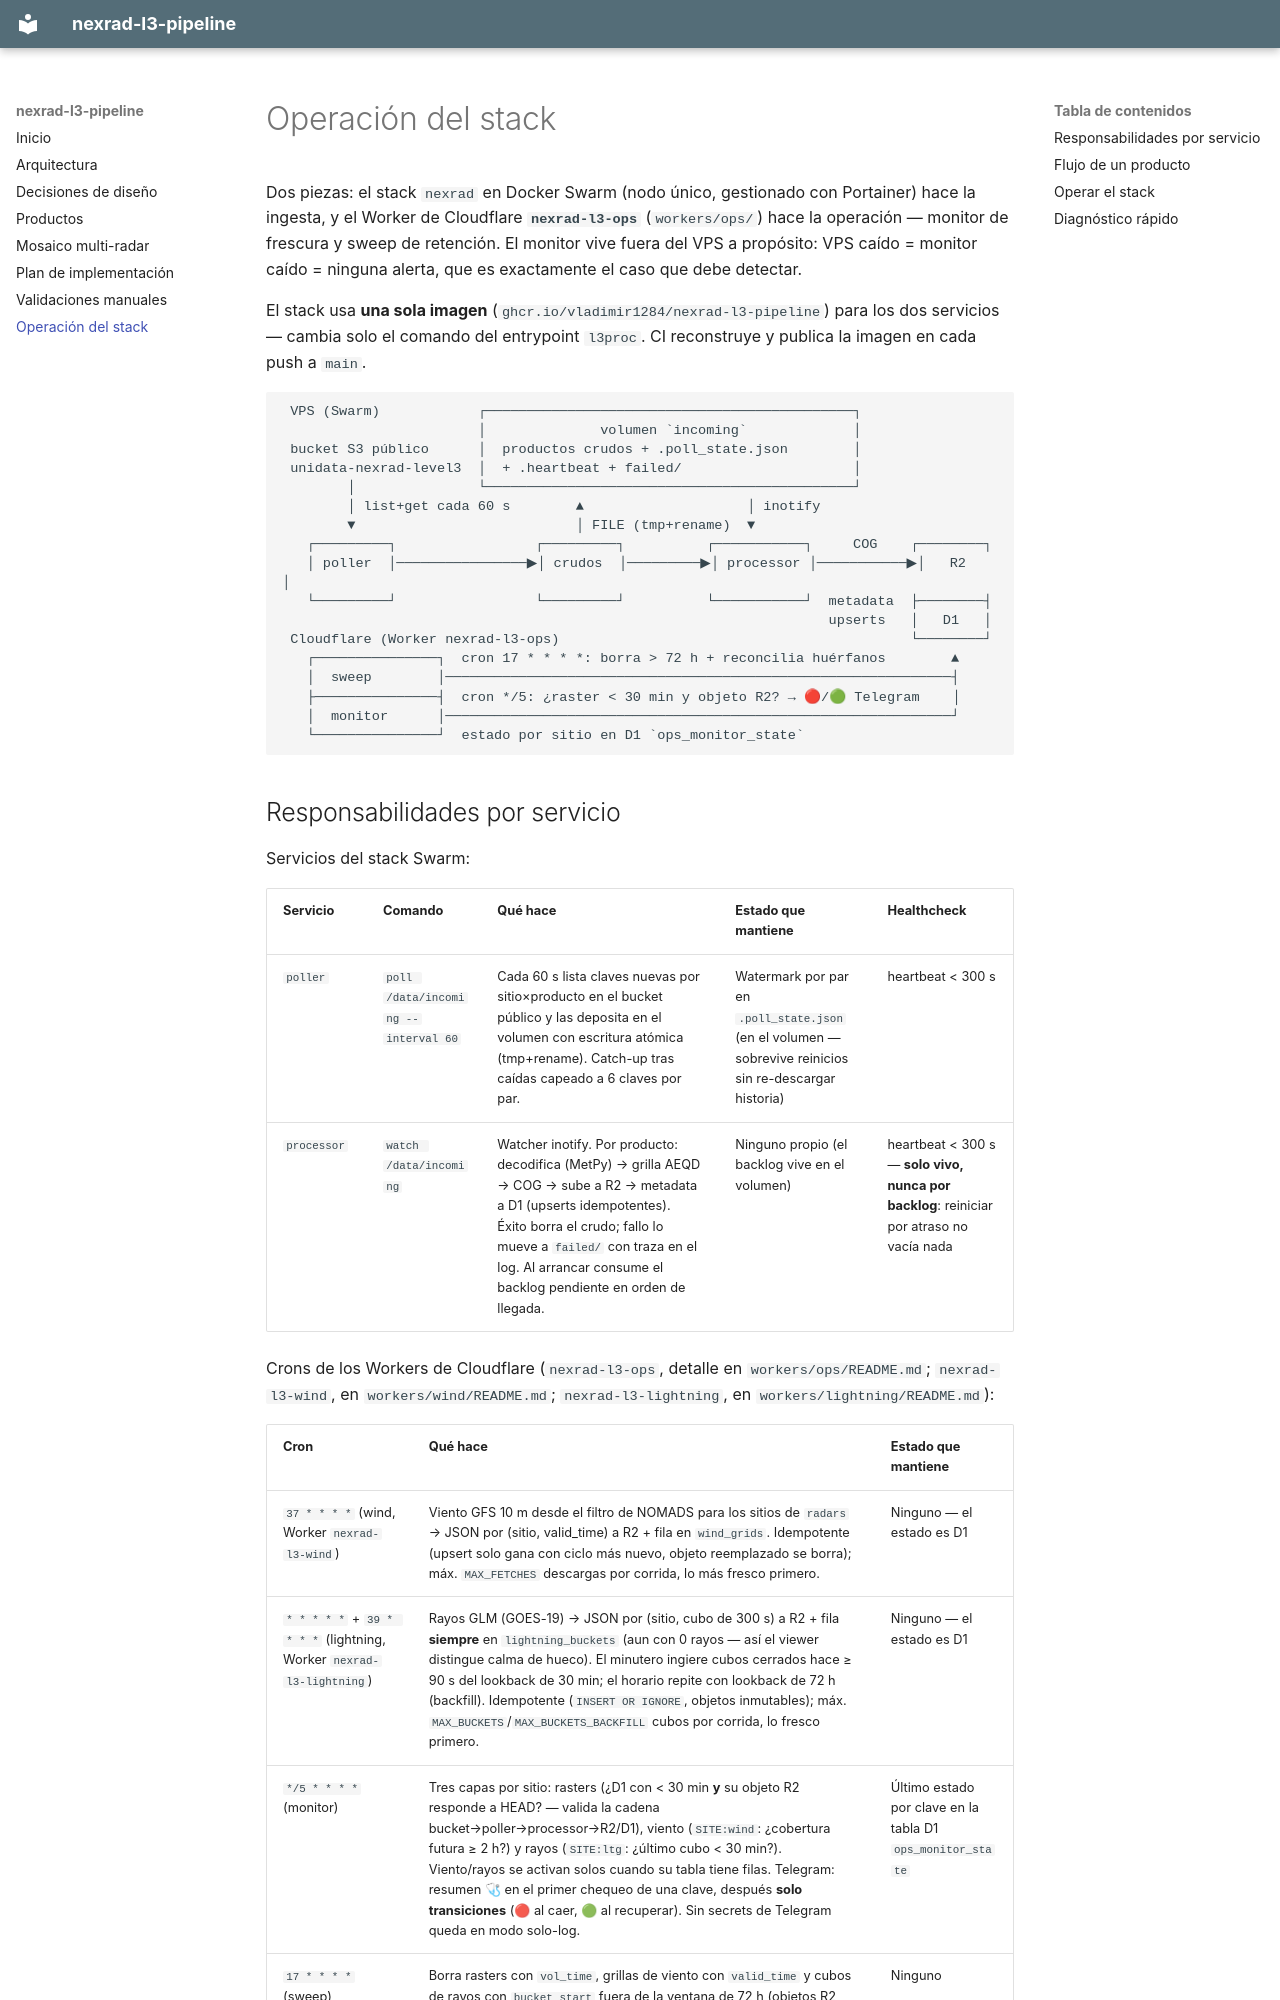

repository: vladimir1284/nexrad-l3-pipeline · page: operacion/index.html · generator: mkdocs

# Operación del stack

Dos piezas: el stack `nexrad` en Docker Swarm (nodo único, gestionado con
Portainer) hace la ingesta, y el Worker de Cloudflare **`nexrad-l3-ops`**
(`workers/ops/`) hace la operación — monitor de frescura y sweep de
retención. El monitor vive fuera del VPS a propósito: VPS caído = monitor
caído = ninguna alerta, que es exactamente el caso que debe detectar.

El stack usa **una sola imagen** (`ghcr.io/vladimir1284/nexrad-l3-pipeline`)
para los dos servicios — cambia solo el comando del entrypoint `l3proc`.
CI reconstruye y publica la imagen en cada push a `main`.

```
 VPS (Swarm)            ┌─────────────────────────────────────────────┐
                        │              volumen `incoming`             │
 bucket S3 público      │  productos crudos + .poll_state.json        │
 unidata-nexrad-level3  │  + .heartbeat + failed/                     │
        │               └─────────────────────────────────────────────┘
        │ list+get cada 60 s        ▲                    │ inotify
        ▼                           │ FILE (tmp+rename)  ▼
   ┌─────────┐                 ┌─────────┐          ┌───────────┐     COG    ┌────────┐
   │ poller  │────────────────▶│ crudos  │─────────▶│ processor │───────────▶│   R2   │
   └─────────┘                 └─────────┘          └───────────┘  metadata  ├────────┤
                                                                   upserts   │   D1   │
 Cloudflare (Worker nexrad-l3-ops)                                           └────────┘
   ┌───────────────┐  cron 17 * * * *: borra > 72 h + reconcilia huérfanos        ▲
   │  sweep        │──────────────────────────────────────────────────────────────┤
   ├───────────────┤  cron */5: ¿raster < 30 min y objeto R2? → 🔴/🟢 Telegram    │
   │  monitor      │──────────────────────────────────────────────────────────────┘
   └───────────────┘  estado por sitio en D1 `ops_monitor_state`
```
